Run: headless pygame with SDL's dummy video driver; simulated clock (each Clock.tick advances the game by its frame time, no real sleeping); random seed 0; keys injected as events and as key.get_pressed() state; no mouse input.
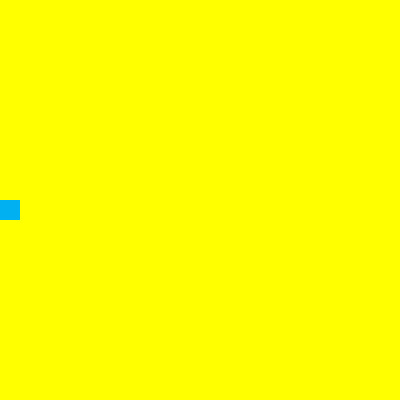
Frame 1 of 4 · flips 1–60 · no input
Frame 2 of 4 · flips 61–180 · tapped SPACE, RETURN · held RIGHT (→), D · screen unchanged from frame 1, image omitted
Frame 3 of 4 · flips 181–300 · held DOWN (↓), S · screen unchanged from frame 2, image omitted
Frame 4 of 4 · flips 301–420 · held LEFT (←), A, UP (↑), W · screen unchanged from frame 3, image omitted

The pygame program that drew these frames:

import pygame
pygame.init() 
WHITE = (255,255,255)
DARKBLUE = (36,90,190)
LIGHTBLUE = (0,176,240)
RED = (255,0,0)
ORANGE = (255,100,0)
YELLOW = (255,255,0)
size = (400, 400)

#Player rectangle object details
player=pygame.Rect(0,200,20,20)
playerx=1

screen = pygame.display.set_mode(size)
pygame.display.set_caption("Project C3")
carryOn = True
while carryOn:
  for event in pygame.event.get(): 
    if event.type == pygame.QUIT: 
      carryOn = False             
  screen.fill(YELLOW)
  
  #Check if user pressed any key(i.e. check if even type is KEYDOWN)
  
    #Check if user pressed right key(i.e. check if key is K_RIGHT)
    
      #Check if player is within right boundary(i.e. check x coordinate is less than 380)
      
        #increase player x coordinate
        
    #Check if user pressed right key(i.e. check if key is K_RIGHT)
    
      #Check if player is within right boundary(i.e. check x coordinate is greater than 0)
      
        #decrease player x coordinate
       
  
  pygame.draw.rect(screen,LIGHTBLUE,player)
  pygame.display.flip()
pygame.quit()
